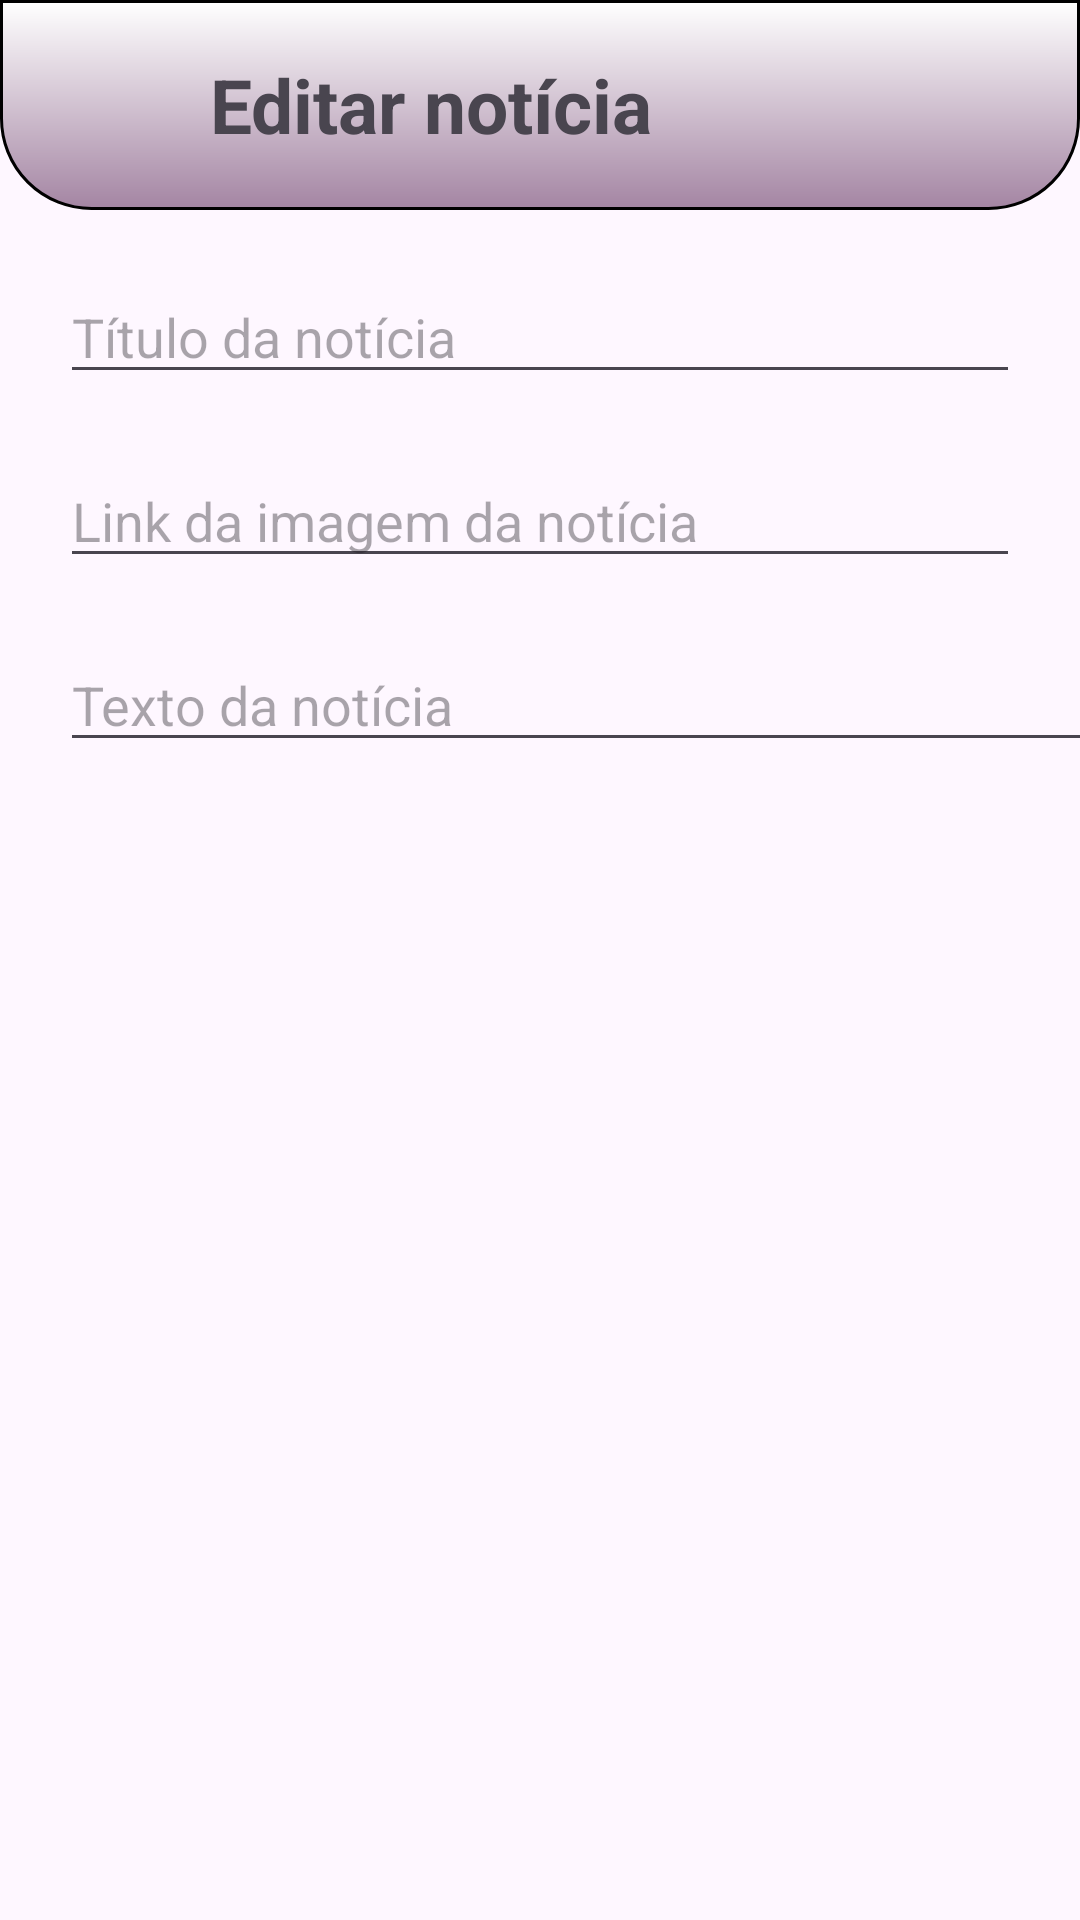

Here is an Android app screen rendered from its layout file. Give the layout XML and the strings, colors and styles it references.
<!-- AndroidManifest.xml: application theme Theme.MangaLibrary -->
<!-- res/layout/activity_editar_noticia.xml -->
<?xml version="1.0" encoding="utf-8"?>
<androidx.constraintlayout.widget.ConstraintLayout xmlns:android="http://schemas.android.com/apk/res/android"
    xmlns:app="http://schemas.android.com/apk/res-auto"
    xmlns:tools="http://schemas.android.com/tools"
    android:layout_width="match_parent"
    android:layout_height="match_parent"
    tools:context=".EditarNoticia">

    <LinearLayout
        android:layout_width="match_parent"
        android:layout_height="match_parent"
        android:orientation="vertical">

        <LinearLayout
            android:id="@+id/linearLayout4"
            android:layout_width="match_parent"
            android:layout_height="70dp"
            android:background="@drawable/bg_gradient"
            android:orientation="horizontal">

            <ImageView
                android:id="@+id/button_voltar_edit_news"
                android:layout_width="60dp"
                android:layout_height="wrap_content"
                android:layout_gravity="center_vertical"
                android:clickable="true"
                android:onClick="fechaTelaDeEdicaoDeNoticia"
                android:src="@drawable/ic_arrow_back" />

            <TextView
                android:id="@+id/textViewEditarNoticia"
                android:layout_width="wrap_content"
                android:layout_height="wrap_content"
                android:layout_gravity="center_vertical"
                android:text="Editar notícia"
                android:textSize="25sp"
                android:textStyle="bold" />


        </LinearLayout>

        <EditText
            android:id="@+id/editTituloNoticiaEmEdicao"
            android:layout_width="match_parent"
            android:layout_height="wrap_content"
            android:ems="10"
            android:inputType="text"
            android:layout_marginLeft="20dp"
            android:layout_marginRight="20dp"
            android:layout_marginTop="20dp"
            android:hint="Título da notícia" />

        <EditText
            android:id="@+id/editImagemNoticiaEmEdicao"
            android:layout_width="match_parent"
            android:layout_height="wrap_content"
            android:ems="10"
            android:inputType="text"
            android:layout_marginLeft="20dp"
            android:layout_marginRight="20dp"
            android:layout_marginTop="20dp"
            android:hint="Link da imagem da notícia" />

        <ScrollView
            android:layout_width="369dp"
            android:layout_height="436dp"
            android:layout_marginLeft="20dp"
            android:layout_marginTop="20dp"
            android:layout_marginRight="20dp">

            <EditText
                android:id="@+id/editTextoDaNoticiaEmEdicao"
                android:layout_width="match_parent"
                android:layout_height="wrap_content"
                android:ems="10"
                android:gravity="start|top"
                android:hint="Texto da notícia"
                android:inputType="textMultiLine" />
        </ScrollView>

        <Button
            android:id="@+id/buttonEditarNoticia"
            android:layout_width="match_parent"
            android:layout_height="wrap_content"
            android:layout_marginLeft="20dp"
            android:layout_marginTop="10dp"
            android:layout_marginRight="20dp"
            android:text="Editar notícia"
            android:clickable="true"
            android:onClick="processarEdicao" />

    </LinearLayout>

</androidx.constraintlayout.widget.ConstraintLayout>
<!-- resources referenced by this layout -->
<resources>
  <!-- drawable bg_gradient (drawable) -->
  <?xml version="1.0" encoding="utf-8"?>
  <shape
      xmlns:android="http://schemas.android.com/apk/res/android"
      android:shape="rectangle">
      <gradient
          android:startColor="#A485A3"
          android:endColor="#FFFFFF"
          android:angle="90"
          android:type="linear" />
      <padding
          android:left="10dp"
          android:top="10dp"
          android:right="10dp"
          android:bottom="10dp" />
      <stroke
          android:width="1dp"
          android:color="@color/black"/>
      <corners
          android:bottomLeftRadius="30dp"
          android:bottomRightRadius="30dp"/>
  </shape>
  <style name="Theme.MangaLibrary" parent="Base.Theme.MangaLibrary" />
  <style name="Base.Theme.MangaLibrary" parent="Theme.Material3.DayNight.NoActionBar">
          
          
      </style>
  <!-- not gathered from this repository: default colours our renderer supplied (Android Studio template values) -->
  <color name="black">#FF000000</color>
</resources>
